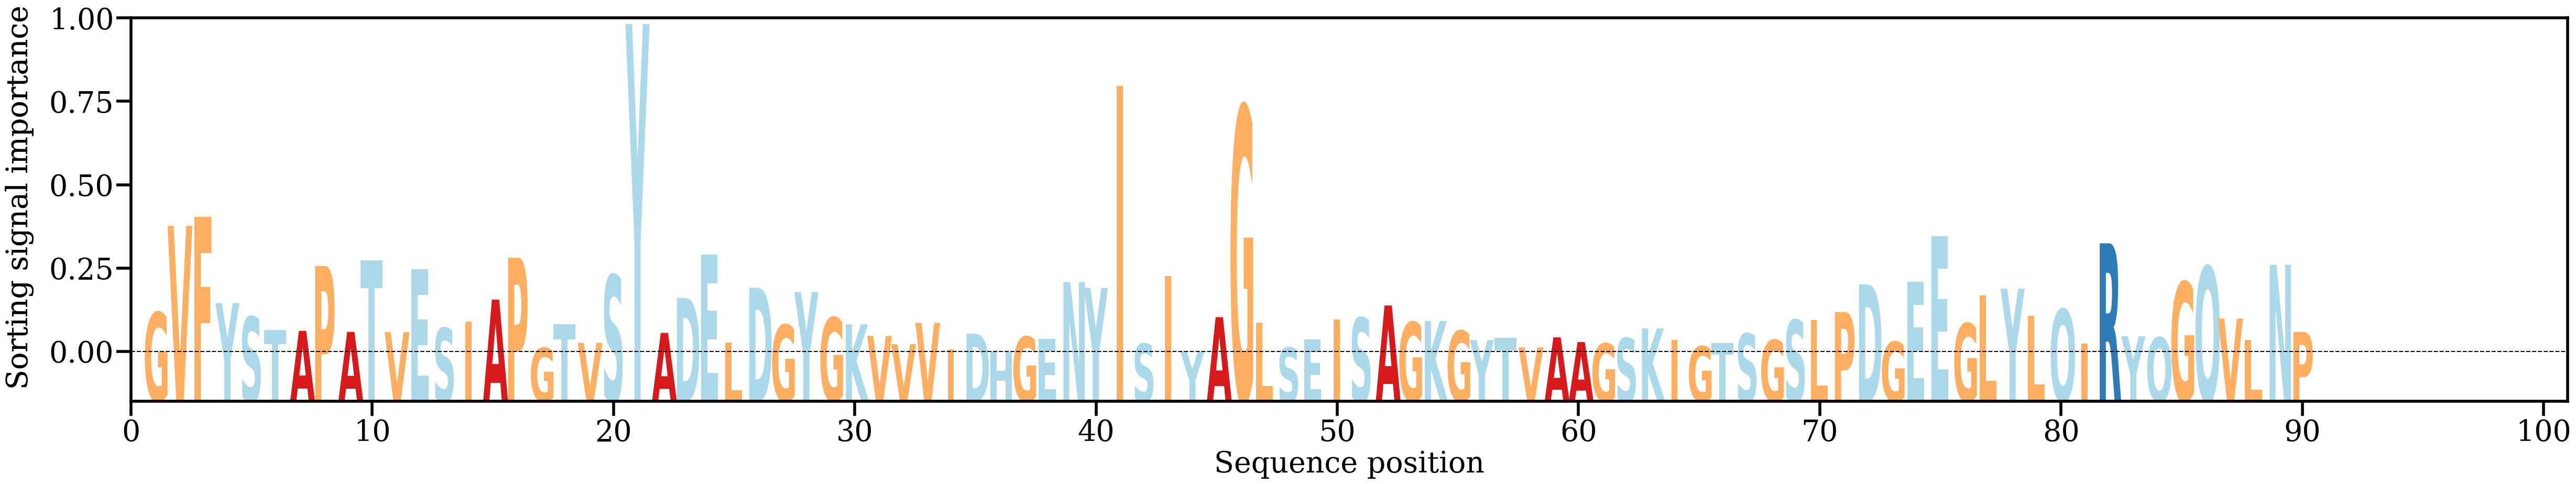

Data behind this chart, as committed beside it:
AA, Alpha
G, [0.00970515]
V, [0.030646]
F, [0.03278688]
Y, [0.01196559]
S, [0.00864869]
T, [0.00541473]
A, [0.00525008]
P, [0.0209213]
A, [0.00498854]
T, [0.02227452]
V, [0.00491414]
E, [0.02020772]
S, [0.00592956]
I, [0.00747815]
A, [0.01280183]
P, [0.02292578]
G, [0.00110231]
T, [0.00684482]
V, [0.00234106]
S, [0.01873745]
Y, [0.07945834]
A, [0.00474548]
D, [0.01323191]
E, [0.02369462]
L, [0.00237986]
D, [0.01567171]
G, [0.00669301]
Y, [0.01463926]
G, [0.00845316]
K, [0.00682909]
V, [0.00401361]
V, [0.00203606]
V, [0.00716536]
I, [0.00074044]
D, [0.00455806]
H, [8.070985e-05]
G, [0.00381895]
E, [0.0033341]
N, [0.0170343]
Y, [0.01562356]
I, [0.06450526]
S, [0.002128]
I, [0.01852897]
Y, [0.00024756]
A, [0.00855098]
G, [0.05946633]
L, [0.00721626]
S, [0.00119482]
E, [0.00322166]
I, [0.00803856]
S, [0.00843114]
A, [0.01137672]
G, [0.00735461]
K, [0.00762926]
G, [0.00526297]
Y, [0.00300189]
T, [0.00356364]
V, [0.00123452]
A, [0.0036696]
A, [0.00253865]
... 30 more rows
